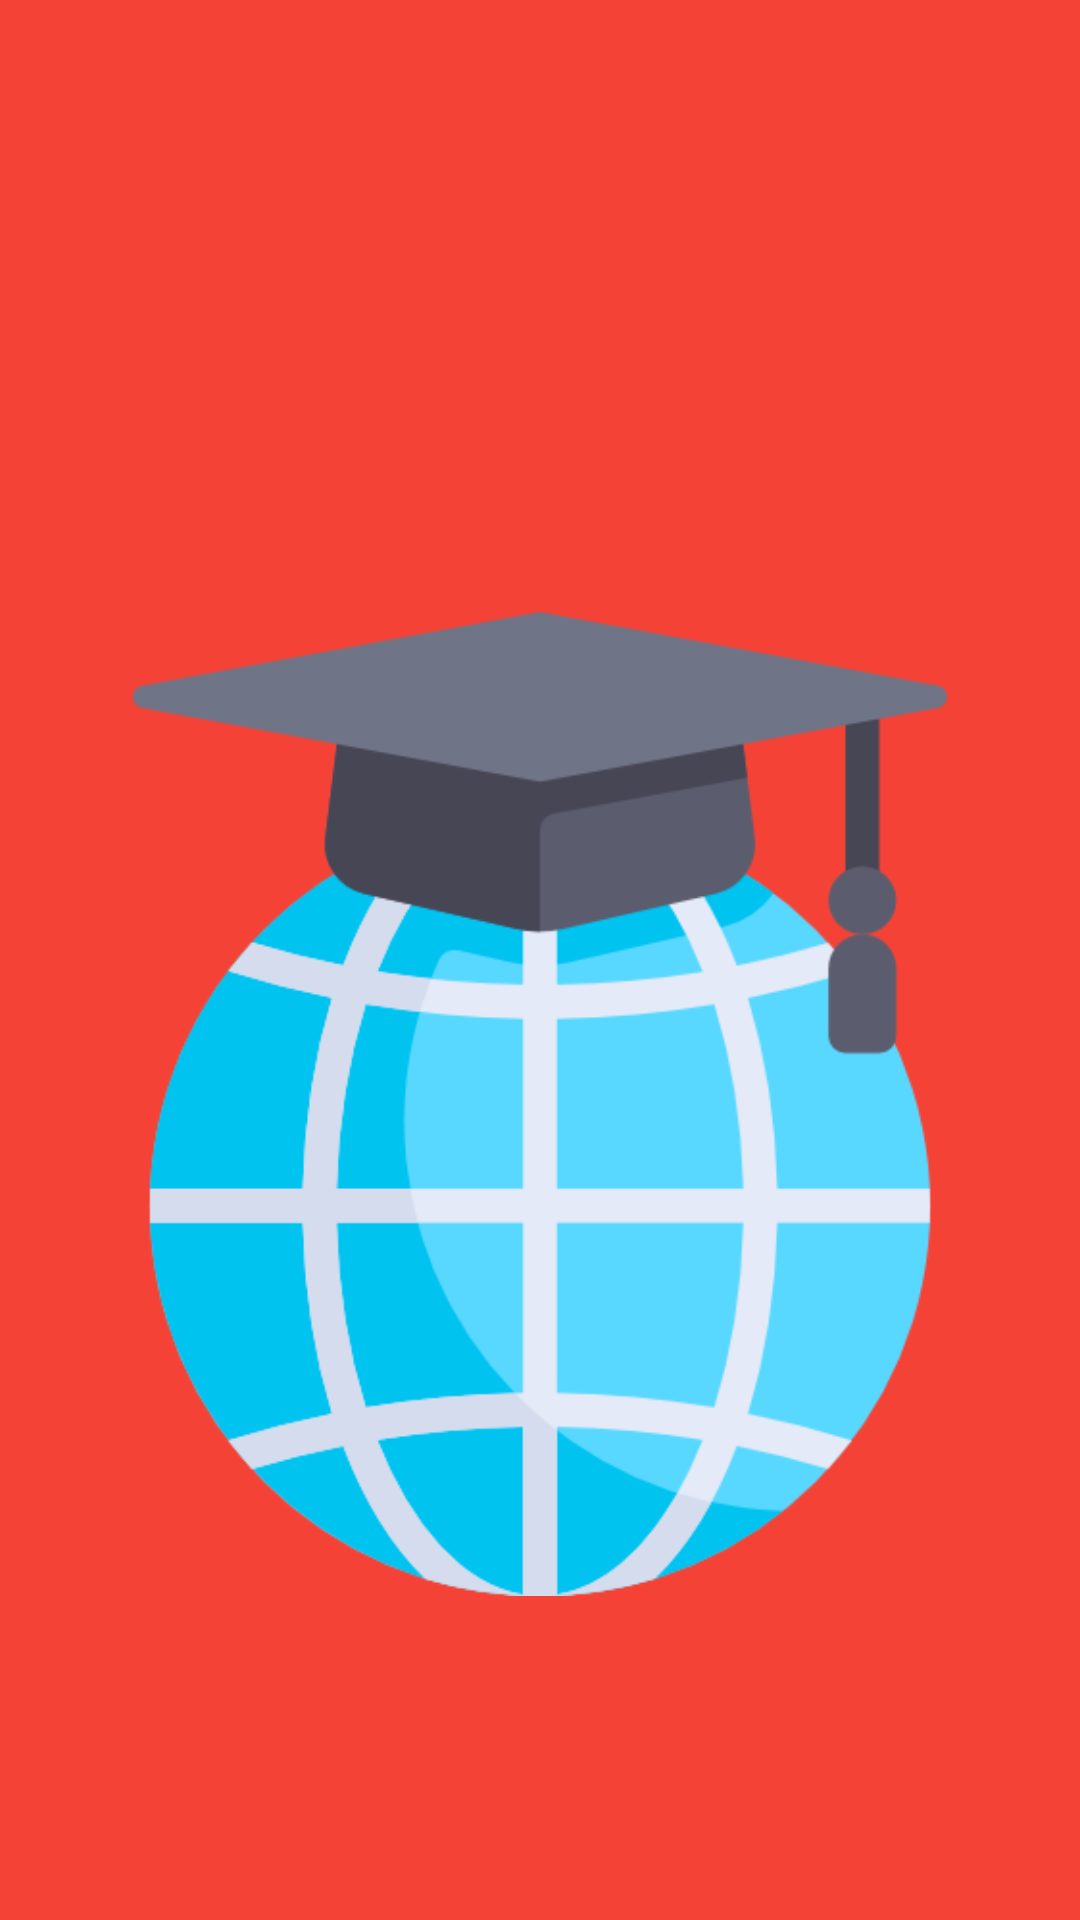

Reconstruct the res/layout file that produces this screen, plus the resources it refers to.
<!-- AndroidManifest.xml: application theme AppTheme -->
<!-- res/layout/nav_header_main.xml -->
<?xml version="1.0" encoding="utf-8"?>
<LinearLayout xmlns:android="http://schemas.android.com/apk/res/android"
    android:layout_width="match_parent"
    android:layout_height="@dimen/nav_header_height"
    android:background="@color/primary"
    android:gravity="bottom"
    android:orientation="vertical"
    android:paddingBottom="@dimen/activity_vertical_margin"
    android:paddingLeft="@dimen/activity_horizontal_margin"
    android:paddingRight="@dimen/activity_horizontal_margin"
    android:paddingTop="@dimen/activity_vertical_margin"
    android:theme="@style/ThemeOverlay.AppCompat.Dark">

    <ImageView
        android:id="@+id/imageView"
        android:layout_width="wrap_content"
        android:layout_height="wrap_content"
        android:paddingTop="@dimen/nav_header_vertical_spacing"
        android:layout_gravity="right"
        android:src="@drawable/learninglogo" />



</LinearLayout>
<!-- resources referenced by this layout -->
<resources>
  <color name="primary">#F44336</color>
  <dimen name="activity_horizontal_margin">16dp</dimen>
  <dimen name="activity_vertical_margin">16dp</dimen>
  <dimen name="nav_header_height">160dp</dimen>
  <dimen name="nav_header_vertical_spacing">16dp</dimen>
  <!-- drawable learninglogo: png bitmap (drawable, 25318 bytes) -->
  <style name="AppTheme" parent="Theme.AppCompat.Light.NoActionBar">
          
          <item name="colorPrimary">@color/primary</item>
          <item name="colorPrimaryDark">@color/primary</item>
          <item name="colorAccent">@color/colorAccent</item>
          <item name="android:typeface">monospace</item>
      </style>
  <color name="colorAccent">#F44336</color>
</resources>
